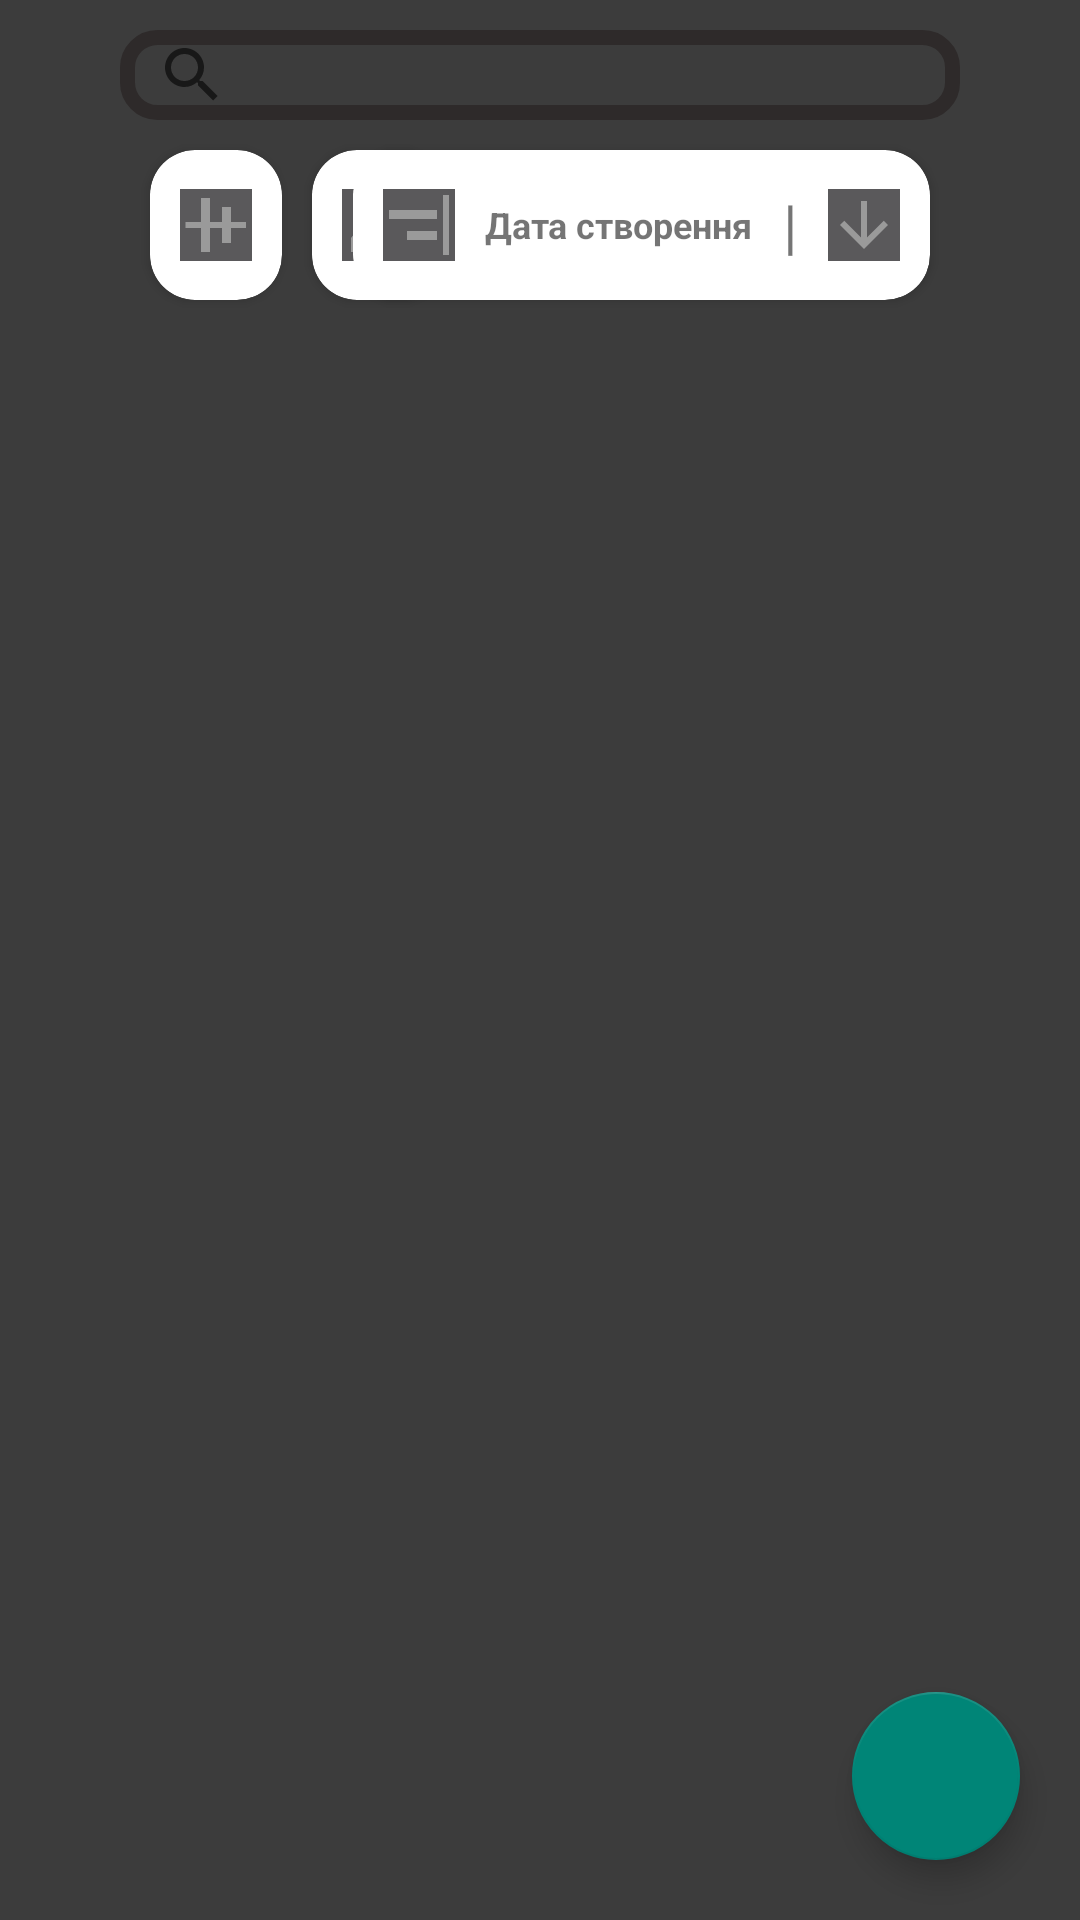

Produce the Android XML layout that renders to this screen, including the resource entries it uses.
<!-- AndroidManifest.xml: application theme Theme.NewNotesApp -->
<!-- res/layout/notes_fragment.xml -->
<?xml version="1.0" encoding="utf-8"?>
<androidx.constraintlayout.widget.ConstraintLayout
    xmlns:app="http://schemas.android.com/apk/res-auto"
    xmlns:android="http://schemas.android.com/apk/res/android"
    xmlns:tools="http://schemas.android.com/tools"
    android:theme="@style/Theme.AppCompat.DayNight.DarkActionBar"
    android:background="#3C3C3C"
    android:layout_width="match_parent"
    android:layout_height="match_parent">

    <SearchView
        android:layout_width="match_parent"
        android:layout_height="0dp"
        android:layout_marginTop="10dp"
        android:layout_marginHorizontal="40dp"
        app:layout_constraintRight_toLeftOf="@id/vert_end_line"
        app:layout_constraintLeft_toRightOf="@id/vert_start_line"
        app:layout_constraintBottom_toTopOf="@id/hor_start_line"
        app:layout_constraintTop_toTopOf="parent"
        android:id="@+id/searchView"
        android:background="@drawable/default_card_background"
        android:queryHint="Пошук замітки"
        />

    

    <androidx.cardview.widget.CardView
        android:id="@+id/typeVisView"
        app:cardCornerRadius="15dp"
        android:layout_marginTop="10dp"
        android:layout_marginStart="10dp"
        android:background="#5A595B"
        app:layout_constraintLeft_toRightOf="@id/vert_start_line"
        app:layout_constraintTop_toBottomOf="@id/hor_start_line"
        android:layout_width="wrap_content"
        android:layout_height="50dp" >

        <ImageButton
            android:id="@+id/typeView"
            android:src="@drawable/ic_type"
            android:layout_marginHorizontal="10dp"
            android:background="#5A595B"
            android:layout_gravity="center_vertical"
            android:layout_width="wrap_content"
            android:layout_height="wrap_content" />

    </androidx.cardview.widget.CardView>

    <androidx.cardview.widget.CardView
        android:id="@+id/pinnedItemsCard"
        app:cardCornerRadius="15dp"
        android:layout_marginTop="10dp"
        android:layout_marginStart="10dp"
        android:background="@drawable/default_card_background"
        app:layout_constraintLeft_toRightOf="@id/typeVisView"
        app:layout_constraintTop_toBottomOf="@id/hor_start_line"
        android:layout_width="wrap_content"
        android:layout_height="50dp" >

    <ImageButton
        android:id="@+id/pinnedItemsView"
        android:src="@drawable/ic_pinned_items"
        android:layout_marginHorizontal="10dp"
        android:background="#5A595B"
        android:layout_gravity="center_vertical"
        android:layout_width="wrap_content"
        android:layout_height="wrap_content" />

    </androidx.cardview.widget.CardView>

    <androidx.cardview.widget.CardView
        android:id="@+id/sortCardView"
        app:cardCornerRadius="15dp"
        android:layout_marginTop="10dp"
        android:layout_marginEnd="10dp"
        android:background="#5A595B"
        app:layout_constraintRight_toLeftOf="@id/vert_end_line"
        app:layout_constraintTop_toBottomOf="@id/hor_start_line"
        android:layout_width="wrap_content"
        android:layout_height="50dp" >

        <LinearLayout
            android:id="@+id/sortLayout"
            android:orientation="horizontal"
            android:layout_marginEnd="5dp"
            android:layout_marginStart="5dp"
            android:layout_width="wrap_content"
            android:layout_height="match_parent">

            <ImageButton
                android:id="@+id/sortButton"
                android:src="@drawable/ic_list"
                android:layout_marginStart="5dp"
                android:background="#5A595B"
                android:layout_gravity="center_vertical"
                android:layout_width="wrap_content"
                android:layout_height="wrap_content" />

            <TextView
                android:id="@+id/sortTypeView"
                android:layout_marginHorizontal="10dp"
                android:layout_width="wrap_content"
                android:layout_height="match_parent"
                android:gravity="center_vertical"
                android:text="Дата створення"
                android:textSize="12sp"
                android:textStyle="bold"/>

            <TextView
                android:id="@+id/delimiter"
                android:text="|"
                android:textSize="20sp"
                android:layout_width="wrap_content"
                android:layout_height="match_parent"
                android:gravity="center_vertical"
                />

            <ImageButton
                android:id="@+id/sortTypeButton"
                android:layout_marginStart="10dp"
                android:layout_marginEnd="5dp"
                android:background="#5A595B"
                android:layout_gravity="center_vertical"
                android:src="@drawable/ic_arrow_type"
                android:layout_width="wrap_content"
                android:layout_height="wrap_content"
                />

        </LinearLayout>

    </androidx.cardview.widget.CardView>

    <androidx.recyclerview.widget.RecyclerView
        android:id="@+id/recyclerView"
        android:layout_width="0dp"
        android:layout_height="0dp"
        android:layout_marginTop="10dp"
        app:layout_constraintBottom_toBottomOf="parent"
        app:layout_constraintLeft_toRightOf="@id/vert_start_line"
        app:layout_constraintRight_toLeftOf="@id/vert_end_line"
        app:layout_constraintTop_toBottomOf="@id/sortCardView" />

    <com.google.android.material.floatingactionbutton.FloatingActionButton
        android:id = "@+id/createButton"
        android:src="@drawable/ic_add"
        android:layout_margin="20dp"
        android:layout_width="wrap_content"
        android:layout_height="wrap_content"
        app:layout_constraintRight_toRightOf="parent"
        app:layout_constraintBottom_toBottomOf="parent"
        />

    <androidx.constraintlayout.widget.Guideline
        android:id="@+id/vert_start_line"
        android:layout_width="match_parent"
        android:layout_height="match_parent"
        android:orientation="vertical"
        app:layout_constraintGuide_begin="40dp" />

    <androidx.constraintlayout.widget.Guideline
        android:id="@+id/vert_end_line"
        android:layout_width="match_parent"
        android:layout_height="match_parent"
        android:orientation="vertical"
        app:layout_constraintGuide_end="40dp" />

    <androidx.constraintlayout.widget.Guideline
        android:id="@+id/hor_start_line"
        android:layout_width="match_parent"
        android:layout_height="match_parent"
        android:orientation="horizontal"
        app:layout_constraintGuide_begin="40dp" />

    <androidx.constraintlayout.widget.Guideline
        android:id="@+id/hor_end_line"
        android:layout_width="match_parent"
        android:layout_height="match_parent"
        android:orientation="horizontal"
        app:layout_constraintGuide_end="40dp" />

</androidx.constraintlayout.widget.ConstraintLayout>
<!-- resources referenced by this layout -->
<resources>
  <!-- drawable default_card_background (drawable) -->
  <?xml version="1.0" encoding="utf-8"?>
  <shape xmlns:android="http://schemas.android.com/apk/res/android">
      <solid android:color="#00000000" />
      <stroke
          android:width="5dp"
          android:color="#2E2A2A"/>
      <corners android:radius="10dp" />
  </shape>
  <!-- drawable ic_arrow_type (drawable) -->
  <vector android:height="24dp" android:tint="#9A9A9A"
      android:viewportHeight="24" android:viewportWidth="24"
      android:width="24dp" xmlns:android="http://schemas.android.com/apk/res/android">
      <path android:fillColor="@android:color/white" android:pathData="M20,12l-1.41,-1.41L13,16.17V4h-2v12.17l-5.58,-5.59L4,12l8,8 8,-8z"/>
  </vector>
  <!-- drawable ic_list (drawable) -->
  <vector android:autoMirrored="true" android:height="24dp"
      android:tint="#9A9A9A" android:viewportHeight="24"
      android:viewportWidth="24" android:width="24dp" xmlns:android="http://schemas.android.com/apk/res/android">
      <path android:fillColor="@android:color/white" android:pathData="M20,2h2v20h-2V2zM2,10h16V7H2V10zM8,17h10v-3H8V17z"/>
  </vector>
  <!-- drawable ic_list_menu (drawable) -->
  <vector android:height="24dp" android:tint="#9A9A9A"
      android:viewportHeight="24" android:viewportWidth="24"
      android:width="24dp" xmlns:android="http://schemas.android.com/apk/res/android">
      <path android:fillColor="@android:color/white" android:pathData="M3,3h18v2h-18z"/>
      <path android:fillColor="@android:color/white" android:pathData="M3,19h18v2h-18z"/>
      <path android:fillColor="@android:color/white" android:pathData="M3,11h18v2h-18z"/>
  </vector>
  <!-- drawable ic_pinned_items (drawable) -->
  <vector android:height="24dp" android:tint="#9A9A9A"
      android:viewportHeight="24" android:viewportWidth="24"
      android:width="24dp" xmlns:android="http://schemas.android.com/apk/res/android">
      <path android:fillColor="@android:color/white" android:pathData="M20.71,5.63l-2.34,-2.34c-0.39,-0.39 -1.02,-0.39 -1.41,0l-3.12,3.12 -1.93,-1.91 -1.41,1.41 1.42,1.42L3,16.25V21h4.75l8.92,-8.92 1.42,1.42 1.41,-1.41 -1.92,-1.92 3.12,-3.12c0.4,-0.4 0.4,-1.03 0.01,-1.42zM6.92,19L5,17.08l8.06,-8.06 1.92,1.92L6.92,19z"/>
  </vector>
  <!-- drawable ic_type (drawable) -->
  <vector android:height="24dp" android:tint="#9A9A9A"
      android:viewportHeight="24" android:viewportWidth="24"
      android:width="24dp" xmlns:android="http://schemas.android.com/apk/res/android">
      <path android:fillColor="@android:color/white" android:pathData="M22,11l-5,0l0,-5l-3,0l0,5l-4,0l0,-8l-3,0l0,8l-5.16,0l0,2l5.16,0l0,8l3,0l0,-8l4,0l0,5l3,0l0,-5l5,0z"/>
  </vector>
  <style name="Theme.NewNotesApp" parent="Theme.AppCompat.DayNight.DarkActionBar">
  
          <item name="windowActionBar">false</item>
          <item name="windowNoTitle">true</item>
  
          <item name="colorPrimary">@color/lavender</item>
          <item name="colorPrimaryVariant">@color/lavender</item>
          <item name="colorOnPrimary">@color/black</item>
          <item name="colorSecondary">@color/teal_200</item>
          <item name="colorSecondaryVariant">@color/teal_700</item>
          <item name="colorOnSecondary">@color/white</item>
          <item name="android:statusBarColor">@color/black</item>
  
      </style>
  <color name="lavender">#8692f7</color>
  <color name="black">#FF000000</color>
  <color name="teal_200">#FF03DAC5</color>
  <color name="teal_700">#FF018786</color>
  <color name="white">#FFFFFFFF</color>
</resources>
